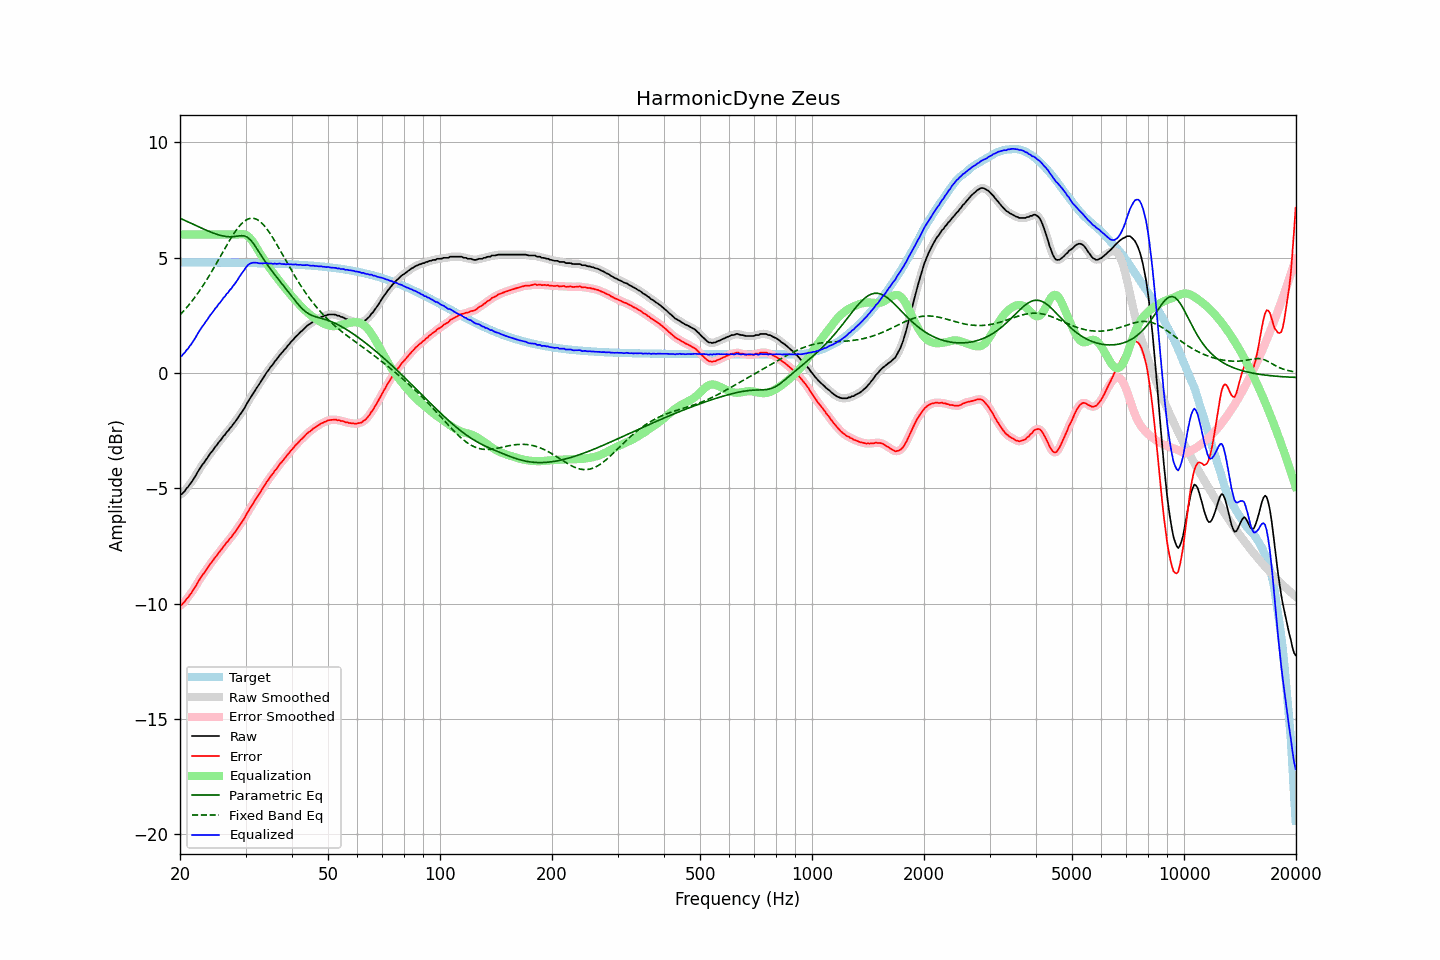

Source data for this figure (header and first rows):
frequency, raw, error, smoothed, error_smoothed, equalization, parametric_eq, fixed_band_eq, equalized_raw, equalized_smoothed, target
20.00, -5.28, -10.07, -5.29, -10.09, 6.00, 6.71, 2.52, 0.72, 0.71, 4.80
20.20, -5.27, -10.06, -5.24, -10.04, 6.00, 6.68, 2.59, 0.73, 0.76, 4.80
20.40, -5.19, -9.98, -5.19, -9.98, 6.00, 6.65, 2.67, 0.81, 0.81, 4.80
20.61, -5.12, -9.91, -5.11, -9.91, 6.00, 6.61, 2.74, 0.88, 0.89, 4.80
20.81, -5.01, -9.80, -5.02, -9.82, 6.00, 6.58, 2.82, 0.99, 0.98, 4.79
21.02, -4.95, -9.74, -4.94, -9.73, 6.00, 6.55, 2.91, 1.05, 1.06, 4.79
21.23, -4.84, -9.63, -4.84, -9.64, 6.00, 6.52, 2.99, 1.16, 1.16, 4.79
21.44, -4.76, -9.55, -4.75, -9.55, 6.00, 6.48, 3.08, 1.24, 1.25, 4.79
21.66, -4.65, -9.44, -4.65, -9.44, 6.00, 6.45, 3.17, 1.35, 1.35, 4.79
21.87, -4.54, -9.33, -4.54, -9.33, 6.00, 6.42, 3.26, 1.46, 1.46, 4.79
22.09, -4.43, -9.22, -4.42, -9.21, 6.00, 6.39, 3.35, 1.57, 1.58, 4.79
22.31, -4.30, -9.09, -4.30, -9.10, 6.00, 6.36, 3.45, 1.70, 1.70, 4.79
22.54, -4.19, -8.98, -4.19, -8.98, 6.00, 6.32, 3.55, 1.81, 1.81, 4.79
22.76, -4.08, -8.87, -4.08, -8.87, 6.00, 6.29, 3.65, 1.92, 1.92, 4.79
22.99, -3.97, -8.76, -3.98, -8.77, 6.00, 6.26, 3.75, 2.03, 2.02, 4.79
23.22, -3.89, -8.68, -3.88, -8.67, 6.00, 6.23, 3.86, 2.11, 2.12, 4.79
23.45, -3.78, -8.57, -3.78, -8.57, 6.00, 6.20, 3.97, 2.22, 2.22, 4.79
23.69, -3.69, -8.48, -3.68, -8.47, 6.00, 6.17, 4.08, 2.31, 2.32, 4.79
23.92, -3.58, -8.37, -3.58, -8.37, 6.00, 6.14, 4.20, 2.42, 2.42, 4.79
24.16, -3.48, -8.27, -3.49, -8.27, 6.00, 6.11, 4.31, 2.52, 2.51, 4.79
24.40, -3.40, -8.18, -3.39, -8.17, 6.00, 6.09, 4.43, 2.60, 2.61, 4.79
24.65, -3.30, -8.09, -3.30, -8.09, 6.00, 6.06, 4.55, 2.70, 2.70, 4.79
24.89, -3.20, -7.98, -3.21, -7.99, 6.00, 6.03, 4.67, 2.80, 2.79, 4.79
25.14, -3.13, -7.91, -3.11, -7.90, 6.00, 6.01, 4.79, 2.87, 2.89, 4.79
25.39, -3.02, -7.80, -3.03, -7.81, 6.00, 5.99, 4.92, 2.98, 2.97, 4.79
25.65, -2.94, -7.72, -2.93, -7.72, 6.00, 5.97, 5.04, 3.06, 3.07, 4.78
25.91, -2.85, -7.63, -2.85, -7.63, 6.00, 5.95, 5.16, 3.15, 3.15, 4.78
26.16, -2.75, -7.53, -2.76, -7.54, 6.00, 5.94, 5.29, 3.25, 3.24, 4.78
26.43, -2.68, -7.46, -2.67, -7.45, 6.00, 5.92, 5.41, 3.32, 3.33, 4.78
26.69, -2.57, -7.35, -2.58, -7.36, 6.00, 5.92, 5.53, 3.43, 3.42, 4.78
26.96, -2.51, -7.29, -2.50, -7.28, 6.00, 5.91, 5.65, 3.49, 3.50, 4.78
27.23, -2.40, -7.18, -2.41, -7.19, 6.00, 5.91, 5.77, 3.60, 3.59, 4.78
27.50, -2.34, -7.12, -2.33, -7.11, 6.00, 5.91, 5.88, 3.66, 3.67, 4.78
27.77, -2.23, -7.01, -2.23, -7.01, 6.00, 5.91, 5.99, 3.77, 3.77, 4.78
28.05, -2.15, -6.92, -2.15, -6.92, 6.00, 5.92, 6.10, 3.85, 3.85, 4.78
28.33, -2.05, -6.82, -2.04, -6.82, 6.00, 5.93, 6.19, 3.95, 3.96, 4.78
28.62, -1.95, -6.72, -1.95, -6.72, 6.00, 5.94, 6.29, 4.06, 4.06, 4.78
28.90, -1.84, -6.61, -1.85, -6.62, 6.01, 5.95, 6.37, 4.18, 4.17, 4.77
29.19, -1.75, -6.52, -1.75, -6.52, 6.02, 5.95, 6.45, 4.27, 4.27, 4.77
29.48, -1.65, -6.42, -1.64, -6.42, 6.02, 5.95, 6.52, 4.37, 4.38, 4.77
29.78, -1.54, -6.31, -1.53, -6.30, 6.01, 5.94, 6.58, 4.47, 4.48, 4.77
30.08, -1.41, -6.18, -1.41, -6.18, 5.98, 5.91, 6.63, 4.57, 4.57, 4.77
30.38, -1.28, -6.05, -1.29, -6.06, 5.94, 5.88, 6.67, 4.66, 4.66, 4.77
30.68, -1.17, -5.94, -1.17, -5.94, 5.89, 5.82, 6.69, 4.72, 4.72, 4.77
30.99, -1.06, -5.83, -1.06, -5.82, 5.81, 5.76, 6.71, 4.75, 4.76, 4.77
31.30, -0.95, -5.71, -0.95, -5.71, 5.72, 5.67, 6.71, 4.78, 4.78, 4.76
31.61, -0.84, -5.60, -0.84, -5.60, 5.62, 5.58, 6.70, 4.79, 4.79, 4.76
31.93, -0.73, -5.49, -0.73, -5.49, 5.51, 5.48, 6.68, 4.78, 4.78, 4.76
32.24, -0.62, -5.38, -0.62, -5.38, 5.39, 5.37, 6.65, 4.78, 4.77, 4.76
32.57, -0.52, -5.28, -0.51, -5.27, 5.27, 5.26, 6.61, 4.75, 4.76, 4.76
32.89, -0.41, -5.16, -0.41, -5.16, 5.16, 5.15, 6.56, 4.75, 4.75, 4.76
33.22, -0.30, -5.05, -0.30, -5.05, 5.05, 5.04, 6.49, 4.75, 4.75, 4.76
33.55, -0.19, -4.94, -0.18, -4.94, 4.94, 4.93, 6.42, 4.75, 4.76, 4.75
33.89, -0.08, -4.83, -0.08, -4.83, 4.84, 4.83, 6.34, 4.76, 4.76, 4.75
34.23, 0.03, -4.72, 0.02, -4.73, 4.73, 4.73, 6.25, 4.76, 4.76, 4.75
34.57, 0.11, -4.64, 0.12, -4.62, 4.63, 4.63, 6.15, 4.74, 4.75, 4.75
34.92, 0.22, -4.52, 0.21, -4.53, 4.53, 4.53, 6.05, 4.75, 4.74, 4.75
35.27, 0.31, -4.43, 0.31, -4.43, 4.43, 4.44, 5.94, 4.74, 4.74, 4.74
35.62, 0.39, -4.35, 0.40, -4.34, 4.34, 4.35, 5.83, 4.73, 4.74, 4.74
35.97, 0.50, -4.24, 0.49, -4.25, 4.24, 4.26, 5.72, 4.75, 4.73, 4.74
... 635 more rows
